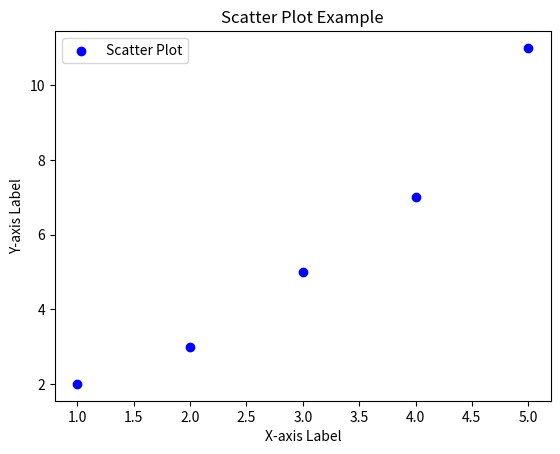

This figure's Python source:
import matplotlib.pyplot as plt

# Sample data
x = [1, 2, 3, 4, 5]
y = [2, 3, 5, 7, 11]

# Create a scatter plot
plt.scatter(x, y, color='blue', marker='o', label='Scatter Plot')

# Adding labels and title
plt.xlabel('X-axis Label')
plt.ylabel('Y-axis Label')
plt.title('Scatter Plot Example')

# Adding a legend
plt.legend()

# Display the plot
plt.show()
